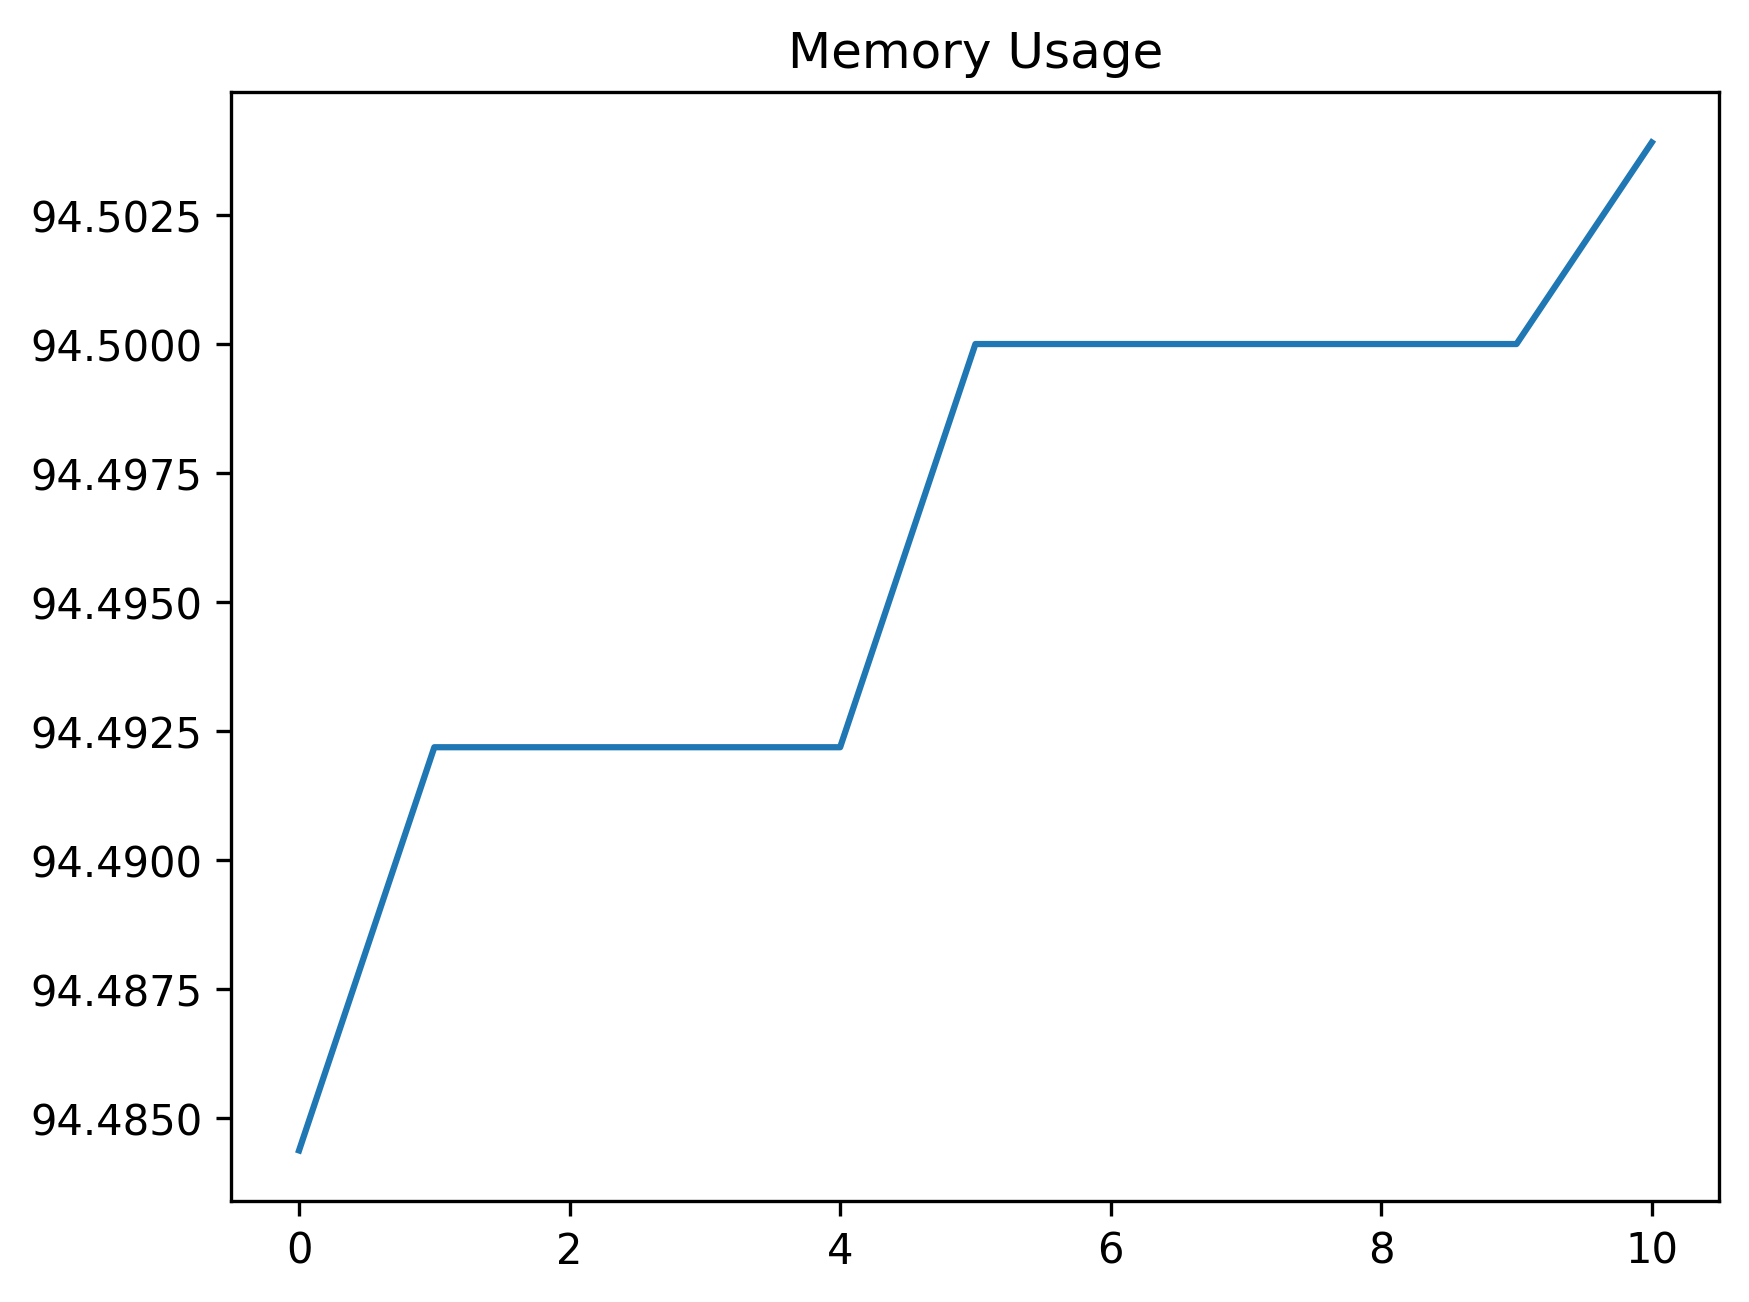

Data behind this chart, as committed beside it:
date_time, name, memory
2024-01-25 15:18:33.374635, start, 94.48
2024-01-25 15:18:33.860457, click_development_azure_account_button, 94.49
2024-01-25 15:18:34.390634, wait_for_login_tab_to_open_two_items, 94.49
2024-01-25 15:18:34.411628, swap_to_new_tab, 94.49
2024-01-25 15:18:36.219442, wait_for_user_name, 94.49
2024-01-25 15:18:36.866809, fill_in_user_name, 94.5
2024-01-25 15:18:37.598239, for_password_element, 94.5
2024-01-25 15:18:38.713595, fill_in_password, 94.5
2024-01-25 15:18:39.577790, stay_signed_in, 94.5
2024-01-25 15:18:39.611117, switch_to_default, 94.5
2024-01-25 15:18:46.182336, wait_for_main, 94.5
